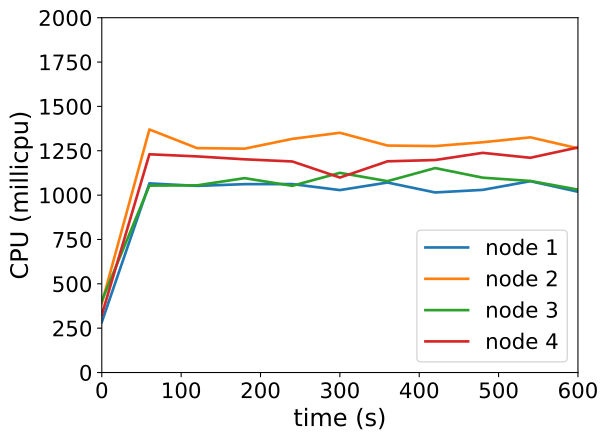

Source data for this figure (header and first rows):
timestamp, ppgcc-m02_pod_amount, ppgcc-m02_memory, ppgcc-m02_cpu, ppgcc-m03_pod_amount, ppgcc-m03_memory, ppgcc-m03_cpu, ppgcc-m04_pod_amount, ppgcc-m04_memory, ppgcc-m04_cpu, ppgcc-m05_pod_amount, ppgcc-m05_memory, ppgcc-m05_cpu
0, 10, 1102832, 284295345, 10, 1111244, 390094430, 10, 1111004, 403465376, 10, 1114712, 324450057
60, 10, 1112072, 1066046784, 10, 1122860, 1370002854, 10, 1115492, 1053552690, 10, 1131212, 1230161818
120, 10, 1116824, 1052123451, 10, 1124180, 1264921916, 10, 1113644, 1055099405, 10, 1133984, 1218219340
180, 10, 1115900, 1061769557, 10, 1126424, 1261801839, 10, 1119188, 1095653996, 10, 1138736, 1201794858
240, 10, 1119860, 1062173997, 10, 1124708, 1317004206, 10, 1120508, 1052390748, 10, 1136756, 1189667917
300, 10, 1121180, 1028288633, 10, 1135928, 1351415655, 10, 1118792, 1125521711, 10, 1132928, 1099009100
360, 10, 1123424, 1070903033, 10, 1129328, 1279428474, 10, 1119188, 1078606221, 10, 1136492, 1190506094
420, 10, 1120388, 1014973985, 10, 1129724, 1276366947, 10, 1124336, 1152425339, 10, 1136756, 1197772039
480, 10, 1120916, 1029524603, 10, 1127744, 1297931861, 10, 1121960, 1098246570, 10, 1139396, 1238219567
540, 10, 1119992, 1078449984, 10, 1129460, 1325606490, 10, 1122488, 1079782703, 10, 1137812, 1210433198
600, 10, 1122104, 1018978847, 10, 1127480, 1263985760, 10, 1118132, 1031011387, 10, 1140848, 1268721813
